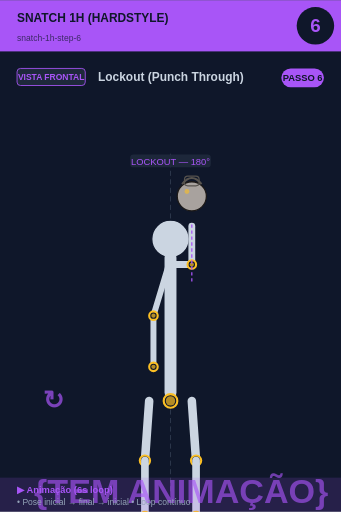
t = 0.00 s
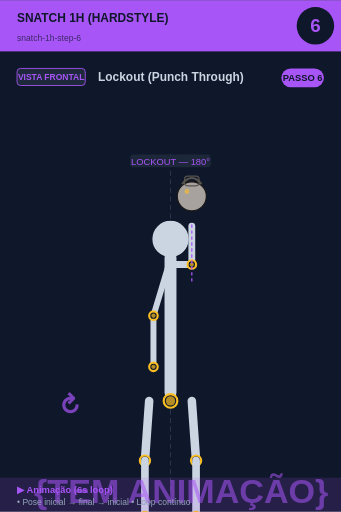
t = 0.75 s
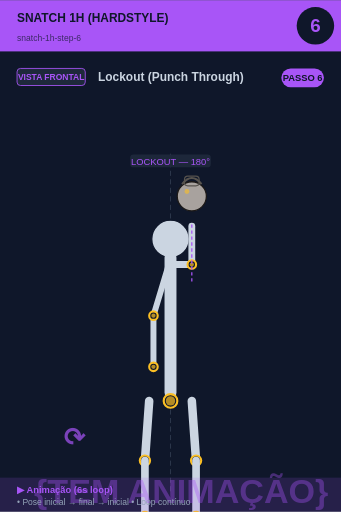
t = 2.25 s
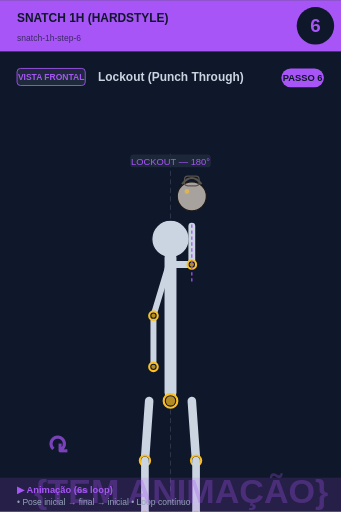
t = 3.00 s
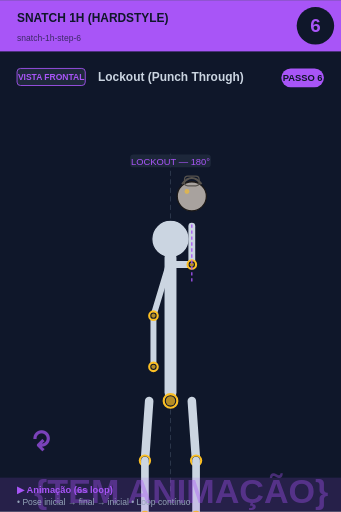
t = 3.75 s
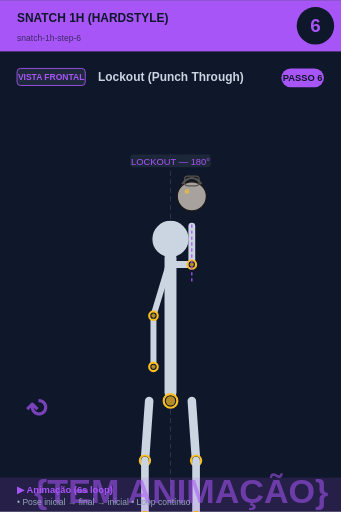
t = 5.25 s

The animated SVG that drew these frames (rendered in a browser with its animation timeline set to each time). Animation: 2 SMIL elements (animate=1,animateTransform=1); one cycle of 6.00 s, repeats indefinitely.

<svg xmlns="http://www.w3.org/2000/svg" viewBox="0 0 400 600" width="400" height="600">
<rect width="400" height="600" fill="#0f172a"/>

<!-- Header -->
<rect x="0" y="0" width="400" height="60" fill="#a855f7"/>
<text x="20" y="25" font-size="14" font-weight="bold" fill="#0f172a" font-family="sans-serif">SNATCH 1H (HARDSTYLE)</text>
<text x="20" y="48" font-size="10" fill="#0f172a" opacity="0.7" font-family="sans-serif">snatch-1h-step-6</text>

<!-- Step circle -->
<circle cx="370" cy="30" r="22" fill="#0f172a"/>
<text x="370" y="37" font-size="22" font-weight="bold" fill="#a855f7" text-anchor="middle" font-family="sans-serif">6</text>

<!-- Vista + título -->
<rect x="20" y="80" width="80" height="20" rx="4" fill="#1e293b" stroke="#a855f7" stroke-width="1"/>
<text x="60" y="94" font-size="10" font-weight="bold" fill="#a855f7" text-anchor="middle" font-family="sans-serif">VISTA FRONTAL</text>
<text x="115" y="95" font-size="14" font-weight="bold" fill="#cbd5e1" font-family="sans-serif">Lockout (Punch Through)</text>

<!-- Corpo + animação -->
<g transform="translate(0, 50)">
<line x1="200" y1="130" x2="200" y2="530" stroke="#475569" stroke-width="1" stroke-dasharray="6,4" opacity="0.6"/><circle cx="200" cy="230" r="22" fill="#cbd5e1" stroke="#0f172a" stroke-width="1.5"/><line x1="200" y1="252" x2="200" y2="410" stroke="#cbd5e1" stroke-width="14" stroke-linecap="round"/><circle cx="200" cy="420" r="8" fill="#0f172a" stroke="#fbbf24" stroke-width="2.5"/><circle cx="200" cy="420" r="5.5" fill="#fbbf24" opacity="0.7"/><line x1="202" y1="260" x2="225" y2="260" stroke="#cbd5e1" stroke-width="8" stroke-linecap="round"/><line x1="225" y1="260" x2="225" y2="215" stroke="#cbd5e1" stroke-width="8" stroke-linecap="round"/><circle cx="225" cy="260" r="5" fill="#0f172a" stroke="#fbbf24" stroke-width="2.5"/><circle cx="225" cy="260" r="2.5" fill="#fbbf24" opacity="0.7"/><circle cx="225" cy="180" r="17.099999999999998" fill="#a8a29e" stroke="#1c1917" stroke-width="1.5"/><path d="M 213.6 165.75 Q 225 151.5 236.4 165.75" fill="none" stroke="#57534e" stroke-width="2.375"/><rect x="216.45" y="156.25" width="17.099999999999998" height="11.399999999999999" rx="3.8" fill="none" stroke="#57534e" stroke-width="1.4249999999999998"/><circle cx="219.3" cy="174.3" r="2.8499999999999996" fill="#fbbf24" opacity="0.6"/><line x1="198" y1="260" x2="180" y2="320" stroke="#cbd5e1" stroke-width="7" stroke-linecap="round"/><line x1="180" y1="320" x2="180" y2="380" stroke="#cbd5e1" stroke-width="7" stroke-linecap="round"/><circle cx="180" cy="320" r="5" fill="#0f172a" stroke="#fbbf24" stroke-width="2.5"/><circle cx="180" cy="320" r="2.5" fill="#fbbf24" opacity="0.7"/><circle cx="180" cy="380" r="5" fill="#0f172a" stroke="#fbbf24" stroke-width="2.5"/><circle cx="180" cy="380" r="2.5" fill="#fbbf24" opacity="0.7"/><line x1="175" y1="420" x2="170" y2="490" stroke="#cbd5e1" stroke-width="10" stroke-linecap="round"/><line x1="225" y1="420" x2="230" y2="490" stroke="#cbd5e1" stroke-width="10" stroke-linecap="round"/><circle cx="170" cy="490" r="6" fill="#0f172a" stroke="#fbbf24" stroke-width="2.5"/><circle cx="170" cy="490" r="3.5" fill="#fbbf24" opacity="0.7"/><circle cx="230" cy="490" r="6" fill="#0f172a" stroke="#fbbf24" stroke-width="2.5"/><circle cx="230" cy="490" r="3.5" fill="#fbbf24" opacity="0.7"/><line x1="170" y1="490" x2="170" y2="555" stroke="#cbd5e1" stroke-width="9" stroke-linecap="round"/><line x1="230" y1="490" x2="230" y2="555" stroke="#cbd5e1" stroke-width="9" stroke-linecap="round"/><circle cx="170" cy="555" r="5" fill="#0f172a" stroke="#fbbf24" stroke-width="2.5"/><circle cx="170" cy="555" r="2.5" fill="#fbbf24" opacity="0.7"/><circle cx="230" cy="555" r="5" fill="#0f172a" stroke="#fbbf24" stroke-width="2.5"/><circle cx="230" cy="555" r="2.5" fill="#fbbf24" opacity="0.7"/><line x1="150" y1="565" x2="250" y2="565" stroke="#cbd5e1" stroke-width="3" stroke-linecap="round"/><rect x="152.65" y="131" width="94.7" height="15" rx="4" fill="#1e293b" opacity="0.95"/><text x="200" y="143" font-size="11" fill="#a855f7" text-anchor="middle" font-family="sans-serif" font-weight="500">LOCKOUT — 180°</text><line x1="225" y1="280" x2="225" y2="210" stroke="#a855f7" stroke-width="1.5" stroke-dasharray="4,3"/>
<!-- Indicador de movimento animado no canto inferior -->
<g opacity="0.7">
<text x="40" y="540" font-size="40" fill="#a855f7" font-weight="bold" font-family="sans-serif">
{TEM ANIMAÇÃO}
<animate attributeName="opacity" values="0.9;0.4;0.9" dur="6s" repeatCount="indefinite"/>
</text>
</g>
</g>

<!-- Footer -->
<rect x="0" y="560" width="400" height="40" fill="#a855f7" opacity="0.15"/>
<text x="20" y="578" font-size="11" font-weight="bold" fill="#a855f7" font-family="sans-serif">▶ Animação (6s loop)</text>
<text x="20" y="592" font-size="10" fill="#94a3b8" font-family="sans-serif">• Pose inicial → final → inicial • Loop contínuo</text>

<!-- Tag PASSO N -->
<g transform="translate(330, 80)">
<rect x="0" y="0" width="50" height="22" rx="11" fill="#a855f7"/>
<text x="25" y="15" font-size="11" font-weight="bold" fill="#0f172a" text-anchor="middle" font-family="sans-serif">PASSO 6</text>
</g>

<!-- Seta animada (movimento ↕) -->
<g transform="translate(50, 480)">
<text font-size="30" fill="#a855f7" font-weight="bold" font-family="sans-serif" opacity="0.7">↻
<animateTransform attributeName="transform" type="rotate" from="0 15 15" to="360 15 15" dur="6s" repeatCount="indefinite"/>
</text>
</g>
</svg>
